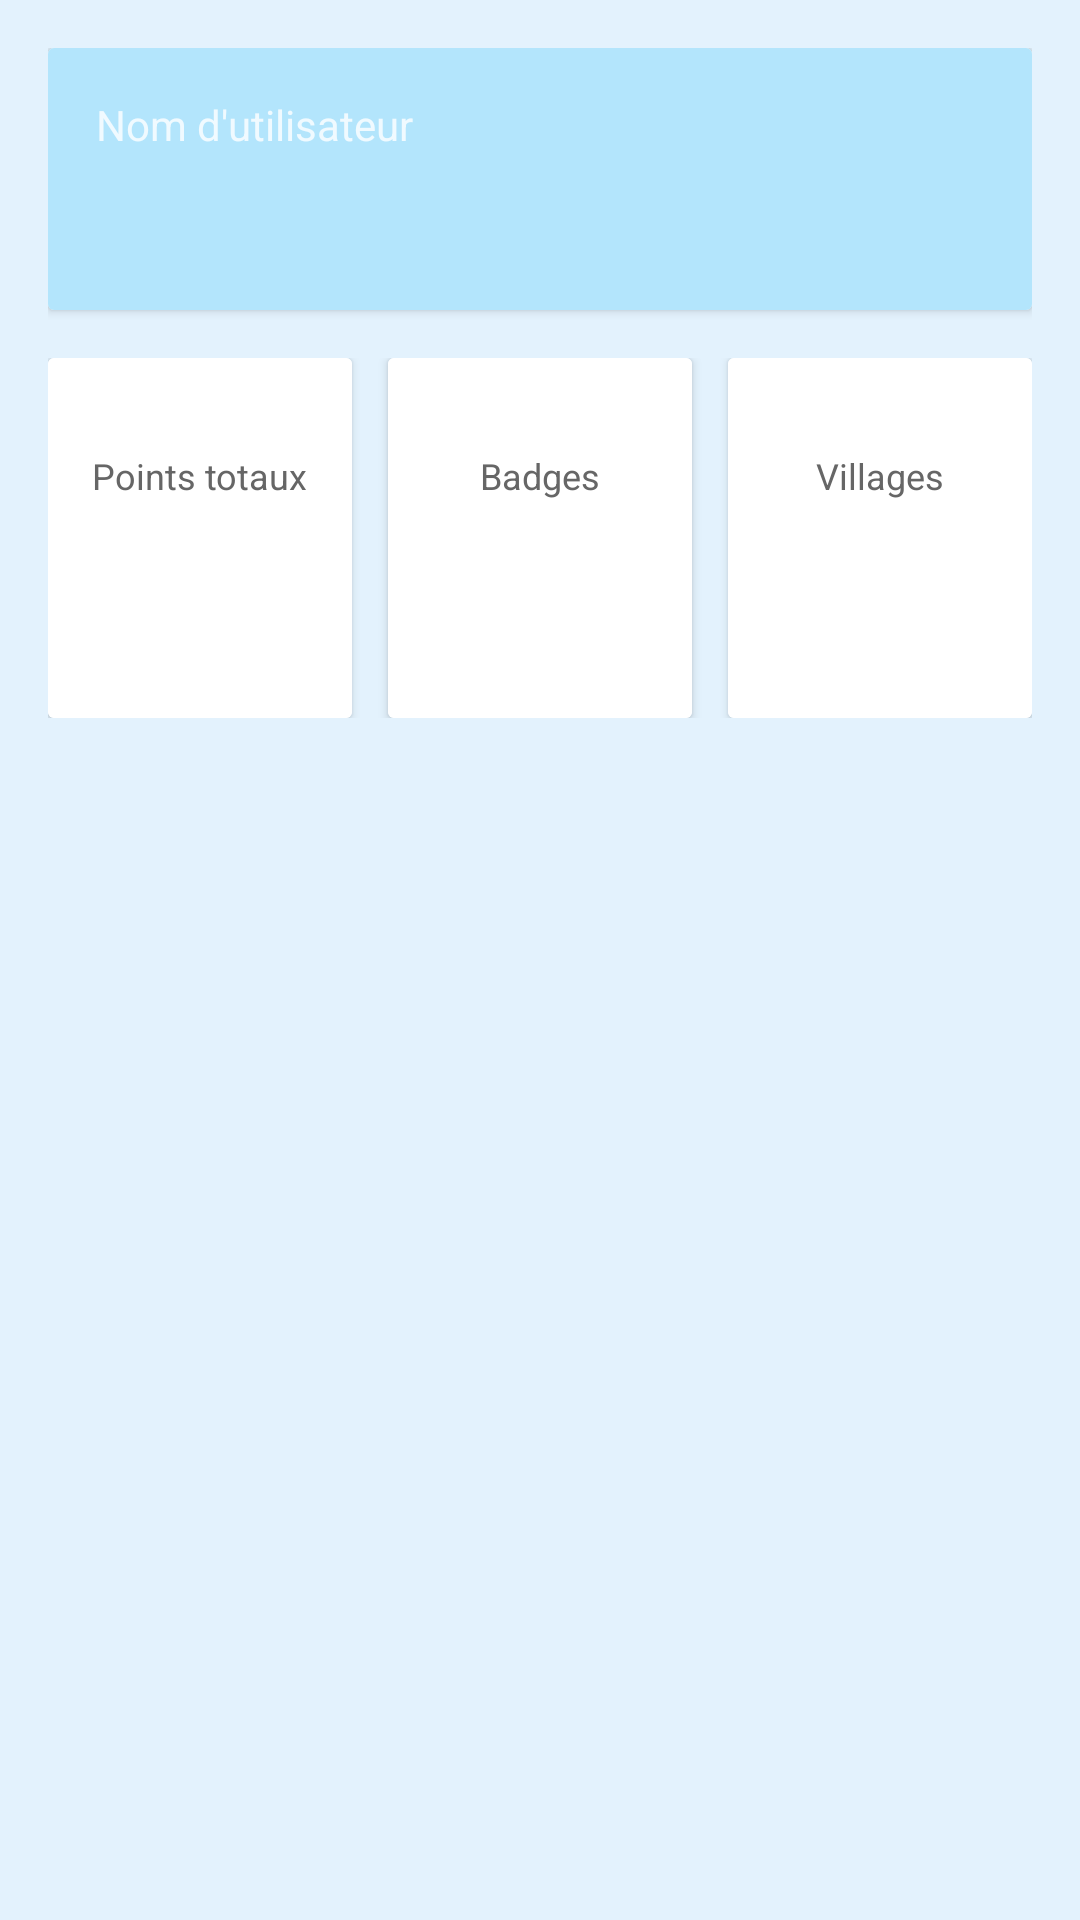

Layout XML and referenced resources for this Android screen:
<!-- AndroidManifest.xml: application theme Theme.KoreanLearning -->
<!-- res/layout/activity_profile.xml -->
<LinearLayout xmlns:android="http://schemas.android.com/apk/res/android"
    android:layout_width="match_parent"
    android:layout_height="match_parent"
    android:orientation="vertical"
    android:padding="16dp"
    android:background="@color/background_light">

    
    <androidx.cardview.widget.CardView
        android:layout_width="match_parent"
        android:layout_height="wrap_content"
        android:elevation="4dp"
        android:radius="16dp"
        android:layout_marginBottom="16dp">

        <LinearLayout
            android:layout_width="match_parent"
            android:layout_height="wrap_content"
            android:orientation="vertical"
            android:padding="16dp"
            android:background="@color/background_cyan">

            <TextView
                android:layout_width="wrap_content"
                android:layout_height="wrap_content"
                android:text="@string/username"
                android:textSize="14sp"
                android:textColor="@color/text_light"
                android:alpha="0.8" />

            <TextView
                android:id="@+id/username"
                android:layout_width="wrap_content"
                android:layout_height="wrap_content"
                android:textSize="24sp"
                android:textColor="@color/text_light"
                android:textStyle="bold"
                android:layout_marginTop="4dp" />

        </LinearLayout>

    </androidx.cardview.widget.CardView>

    
    <LinearLayout
        android:layout_width="match_parent"
        android:layout_height="wrap_content"
        android:orientation="horizontal"
        android:layout_marginBottom="16dp">

        
        <androidx.cardview.widget.CardView
            android:layout_width="0dp"
            android:layout_height="120dp"
            android:layout_weight="1"
            android:layout_marginEnd="8dp"
            android:elevation="2dp"
            android:radius="12dp">

            <LinearLayout
                android:layout_width="match_parent"
                android:layout_height="match_parent"
                android:orientation="vertical"
                android:gravity="center"
                android:padding="12dp"
                android:background="@color/text_light">

                <TextView
                    android:layout_width="wrap_content"
                    android:layout_height="wrap_content"
                    android:text="@string/total_points"
                    android:textSize="12sp"
                    android:textColor="@color/text_secondary" />

                <TextView
                    android:id="@+id/total_points"
                    android:layout_width="wrap_content"
                    android:layout_height="wrap_content"
                    android:textSize="28sp"
                    android:textColor="@color/primary"
                    android:textStyle="bold"
                    android:layout_marginTop="4dp" />

            </LinearLayout>

        </androidx.cardview.widget.CardView>

        
        <androidx.cardview.widget.CardView
            android:layout_width="0dp"
            android:layout_height="120dp"
            android:layout_weight="1"
            android:layout_marginStart="4dp"
            android:layout_marginEnd="4dp"
            android:elevation="2dp"
            android:radius="12dp">

            <LinearLayout
                android:layout_width="match_parent"
                android:layout_height="match_parent"
                android:orientation="vertical"
                android:gravity="center"
                android:padding="12dp"
                android:background="@color/text_light">

                <TextView
                    android:layout_width="wrap_content"
                    android:layout_height="wrap_content"
                    android:text="@string/badges"
                    android:textSize="12sp"
                    android:textColor="@color/text_secondary" />

                <TextView
                    android:id="@+id/total_badges"
                    android:layout_width="wrap_content"
                    android:layout_height="wrap_content"
                    android:textSize="28sp"
                    android:textColor="@color/accent_green"
                    android:textStyle="bold"
                    android:layout_marginTop="4dp" />

            </LinearLayout>

        </androidx.cardview.widget.CardView>

        
        <androidx.cardview.widget.CardView
            android:layout_width="0dp"
            android:layout_height="120dp"
            android:layout_weight="1"
            android:layout_marginStart="8dp"
            android:elevation="2dp"
            android:radius="12dp">

            <LinearLayout
                android:layout_width="match_parent"
                android:layout_height="match_parent"
                android:orientation="vertical"
                android:gravity="center"
                android:padding="12dp"
                android:background="@color/text_light">

                <TextView
                    android:layout_width="wrap_content"
                    android:layout_height="wrap_content"
                    android:text="Villages"
                    android:textSize="12sp"
                    android:textColor="@color/text_secondary" />

                <TextView
                    android:id="@+id/villages_unlocked"
                    android:layout_width="wrap_content"
                    android:layout_height="wrap_content"
                    android:textSize="28sp"
                    android:textColor="@color/accent_cyan"
                    android:textStyle="bold"
                    android:layout_marginTop="4dp" />

            </LinearLayout>

        </androidx.cardview.widget.CardView>

    </LinearLayout>

</LinearLayout>
<!-- resources referenced by this layout -->
<resources>
  <color name="accent_cyan">#00BCD4</color>
  <color name="accent_green">#4CAF50</color>
  <color name="background_cyan">#B3E5FC</color>
  <color name="background_light">#E3F2FD</color>
  <color name="primary">#FFA500</color>
  <color name="text_light">#FFFFFF</color>
  <color name="text_secondary">#666666</color>
  <string name="badges">Badges</string>
  <string name="total_points">Points totaux</string>
  <string name="username">Nom d\'utilisateur</string>
  <style name="Theme.KoreanLearning" parent="Theme.MaterialComponents.Light.NoActionBar">
          <item name="colorPrimary">@color/primary</item>
          <item name="colorPrimaryVariant">@color/primary_dark</item>
          <item name="colorSecondary">@color/accent_cyan</item>
          <item name="colorSecondaryVariant">@color/accent_cyan</item>
          <item name="colorError">@color/error</item>
          <item name="android:colorBackground">@color/background_light</item>
          <item name="colorSurface">@color/background_light</item>
          <item name="android:textColorPrimary">@color/text_primary</item>
          <item name="android:textColorSecondary">@color/text_secondary</item>
          <item name="android:statusBarColor">@color/background_cyan</item>
      </style>
  <color name="primary_dark">#FF8C00</color>
  <color name="error">#F44336</color>
  <color name="text_primary">#1A1A1A</color>
</resources>
